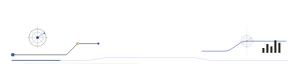
t = 0.00 s
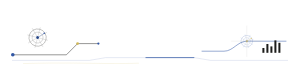
t = 1.20 s
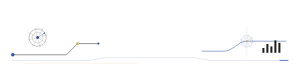
t = 2.40 s
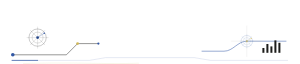
t = 3.60 s
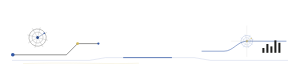
t = 4.80 s
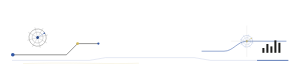
t = 6.00 s

The animated SVG that drew these frames (rendered in a browser with its animation timeline set to each time). Animation: 3 SMIL elements (animate=1,animateTransform=2); one cycle of 7.20 s, repeats indefinitely.

<svg xmlns="http://www.w3.org/2000/svg" viewBox="0 0 750 160" width="100%" role="img" aria-label="瑞士信号文章尾部收束" style="display:block;width:100%;height:auto;">
<path data-unit="swiss-signal.tail.continuity-spine.v1" d="M30 151H223.2L264.6 144H485.4L526.8 151H720" fill="none" stroke="#3157A4" stroke-width=".9" opacity=".34" /><path data-unit="swiss-signal.tail.continuity-spine.v1.motion-trail.v4" data-motion-role="flow-trail" d="M30 151H223.2L264.6 144H485.4L526.8 151H720" fill="none" stroke="#3157A4" stroke-width="1.9" stroke-linecap="round" opacity=".94" stroke-dasharray="120 942"><animate attributeName="stroke-dashoffset" from="0" to="-1062" dur="3.8s" begin="0s" repeatCount="indefinite"></animate></path><path data-unit="swiss-signal.tail.spine-echo.v1" d="M57.6 159 C188.7 155 257.7 161 347.4 158" fill="none" stroke="#D0B85A" stroke-width=".55" opacity=".62" /><g data-unit="swiss-signal.tail.inherited-structure.v7"><g data-unit="technical.target.coordinate.v1" transform="translate(94 94) scale(0.72)" opacity="1" data-motion-slot="tail-pulse"><g data-unit="technical.target.rotating-body.v4" data-motion-role="rotating-body"><circle cx="0" cy="0" r="30" fill="none" stroke="#1D1D1B" stroke-width=".8" /><circle cx="0" cy="0" r="19" fill="none" stroke="#1D1D1B" stroke-width=".65" opacity=".75" /><circle cx="0" cy="0" r="5" fill="#3157A4" /><path d="M-38 0H38M0-38V38M-26-26L26 26M26-26L-26 26" fill="none" stroke="#1D1D1B" stroke-width=".55" opacity=".65" /><animateTransform attributeName="transform" type="rotate" from="0 0 0" to="360 0 0" dur="7.2s" begin="0s" repeatCount="indefinite" additive="sum"></animateTransform></g><path d="M0 0L23-15" stroke="#3157A4" stroke-width="1" /><circle cx="23" cy="-15" r="2.8" fill="#3157A4" /></g><path data-unit="signal.measured.route.v1" d="M32 137H166L194 109H246" fill="none" stroke="#1D1D1B" stroke-width="1.15" opacity="1" /><circle data-unit="signal.terminal.v1" cx="32" cy="137" r="4.5" fill="#3157A4" /><circle data-unit="scene.node.v1" cx="194" cy="109" r="3.5" fill="#D0B85A" /><circle data-unit="scene.node.v1" cx="246" cy="109" r="2.8" fill="#3157A4" /><path data-unit="signal.measured.route.v1" d="M504 128H560C583 128 594 103 617 103H716" fill="none" stroke="#3157A4" stroke-width="1.25" opacity="1" /><g data-unit="technical.target.coordinate.v1" transform="translate(617 103) scale(0.48)" opacity="1"><g data-unit="technical.target.rotating-body.v4" data-motion-role="rotating-body"><circle cx="0" cy="0" r="30" fill="none" stroke="#3157A4" stroke-width=".8" /><circle cx="0" cy="0" r="19" fill="none" stroke="#3157A4" stroke-width=".65" opacity=".75" /><circle cx="0" cy="0" r="5" fill="#D0B85A" /><path d="M-38 0H38M0-38V38M-26-26L26 26M26-26L-26 26" fill="none" stroke="#3157A4" stroke-width=".55" opacity=".65" /><animateTransform attributeName="transform" type="rotate" from="0 0 0" to="-360 0 0" dur="7.2s" begin="0s" repeatCount="indefinite" additive="sum"></animateTransform></g><path d="M0 0L23-15" stroke="#D0B85A" stroke-width="1" /><circle cx="23" cy="-15" r="2.8" fill="#D0B85A" /></g><g data-unit="signal.data.bars.v1" fill="#1D1D1B"><rect x="656" y="120" width="5" height="12" /><rect x="666" y="110" width="5" height="22" /><rect x="676" y="116" width="5" height="16" /><rect x="686" y="101" width="5" height="31" /><rect x="696" y="107" width="5" height="25" /></g><path data-unit="signal.axis.v1" d="M617 64V142M578 103H656" fill="none" stroke="#C8C7C2" stroke-width="0.65" opacity="0.8" /></g>
</svg>
